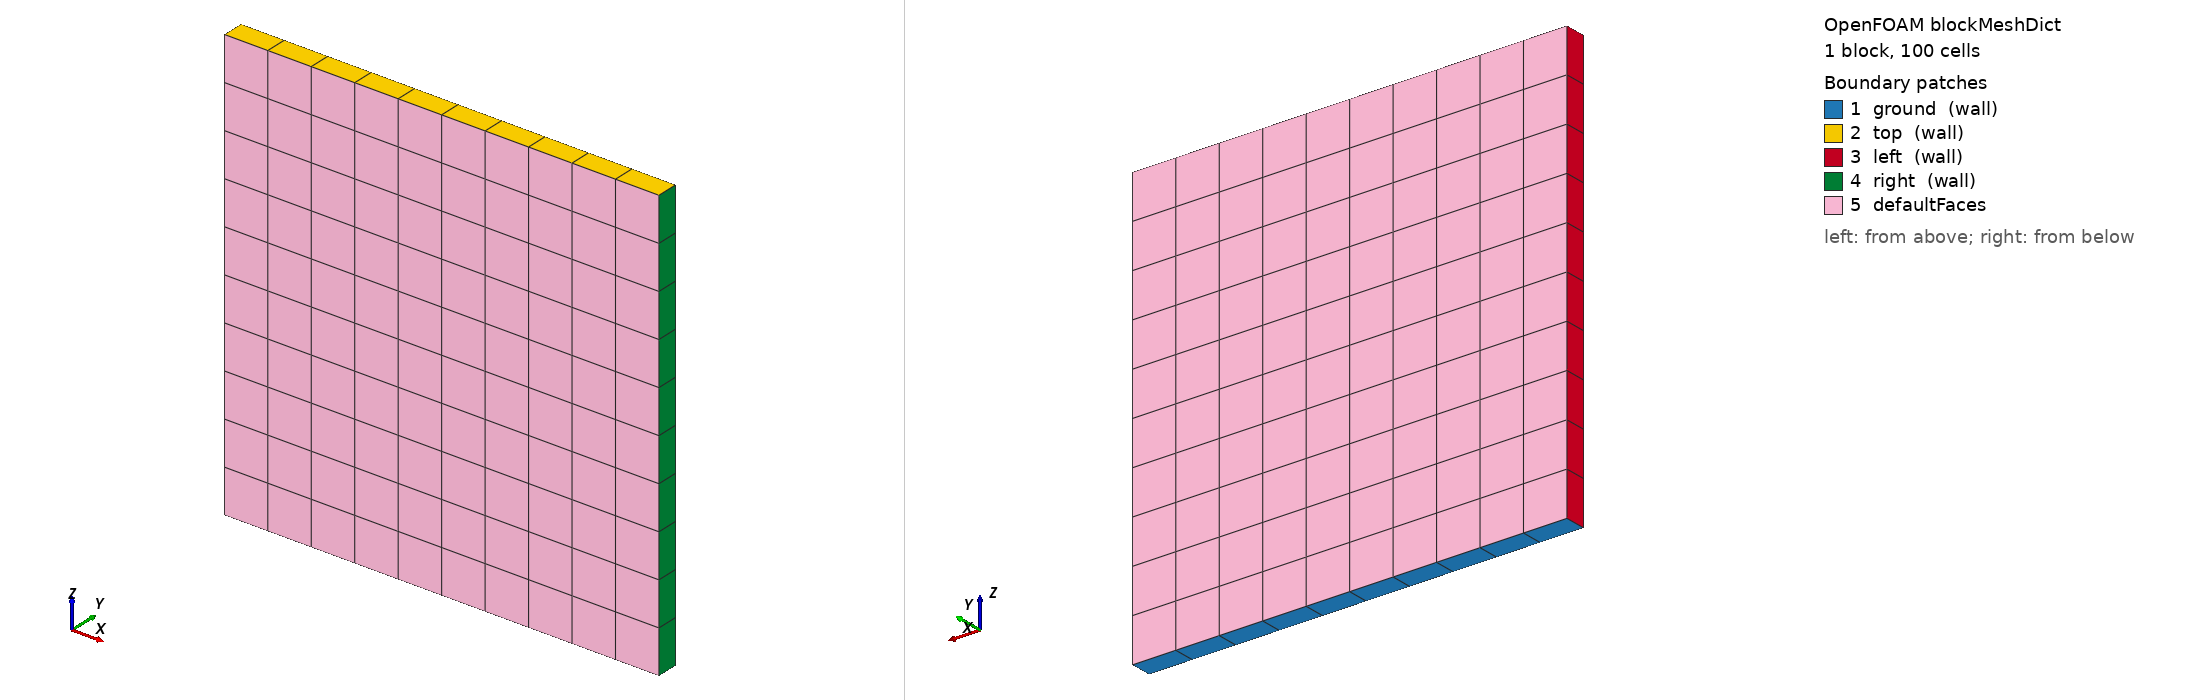

OpenFOAM case: the mesh blockMesh builds from blockMeshDict, 1 block(s), 100 cells. Boundary patches (legend numbers): 1 ground (wall), 2 top (wall), 3 left (wall), 4 right (wall), 5 defaultFaces. Left view from above one corner, right view from below the opposite corner. Boundary conditions: 0 field file(s) under 0/; 0 of 5 drawn patches have an entry in a shipped field file.

=== system/blockMeshDict ===
/*---------------------------------------------------------------------------*\
| =========                 |                                                 |
| \\      /  F ield         | OpenFOAM: The Open Source CFD Toolbox           |
|  \\    /   O peration     | Version:  1.4                                   |
|   \\  /    A nd           | Web:      http://www.openfoam.org               |
|    \\/     M anipulation  |                                                 |
\*---------------------------------------------------------------------------*/

FoamFile
{
    version         2.0;
    format          ascii;

    root            "";
    case            "";
    instance        "";
    local           "";

    class           dictionary;
    object          blockMeshDict;
}

// * * * * * * * * * * * * * * * * * * * * * * * * * * * * * * * * * * * * * //

convertToMeters 1000;

vertices
(
    (-10 1  0)
    ( 10 1  0)
    ( 10 1 20)
    (-10 1 20)
    (-10 0  0)
    ( 10 0  0)
    ( 10 0 20)
    (-10 0 20)
);

blocks
(
    hex (0 1 2 3 4 5 6 7) (10 10 1) simpleGrading (1 1 1)
);

edges
(
);

patches
(
    wall ground
    (
        (1 5 4 0)
    )
    wall top
    (
        (3 7 6 2)
    )
    wall left
    (
        (0 4 7 3)
    )
	wall right
    (
        (2 6 5 1)
    )
	// empty frontAndBack
    // (
    //     (0 3 2 1)
    //     (4 5 6 7)
    // )
);

mergePatchPairs
(
);

// ************************************************************************* //
